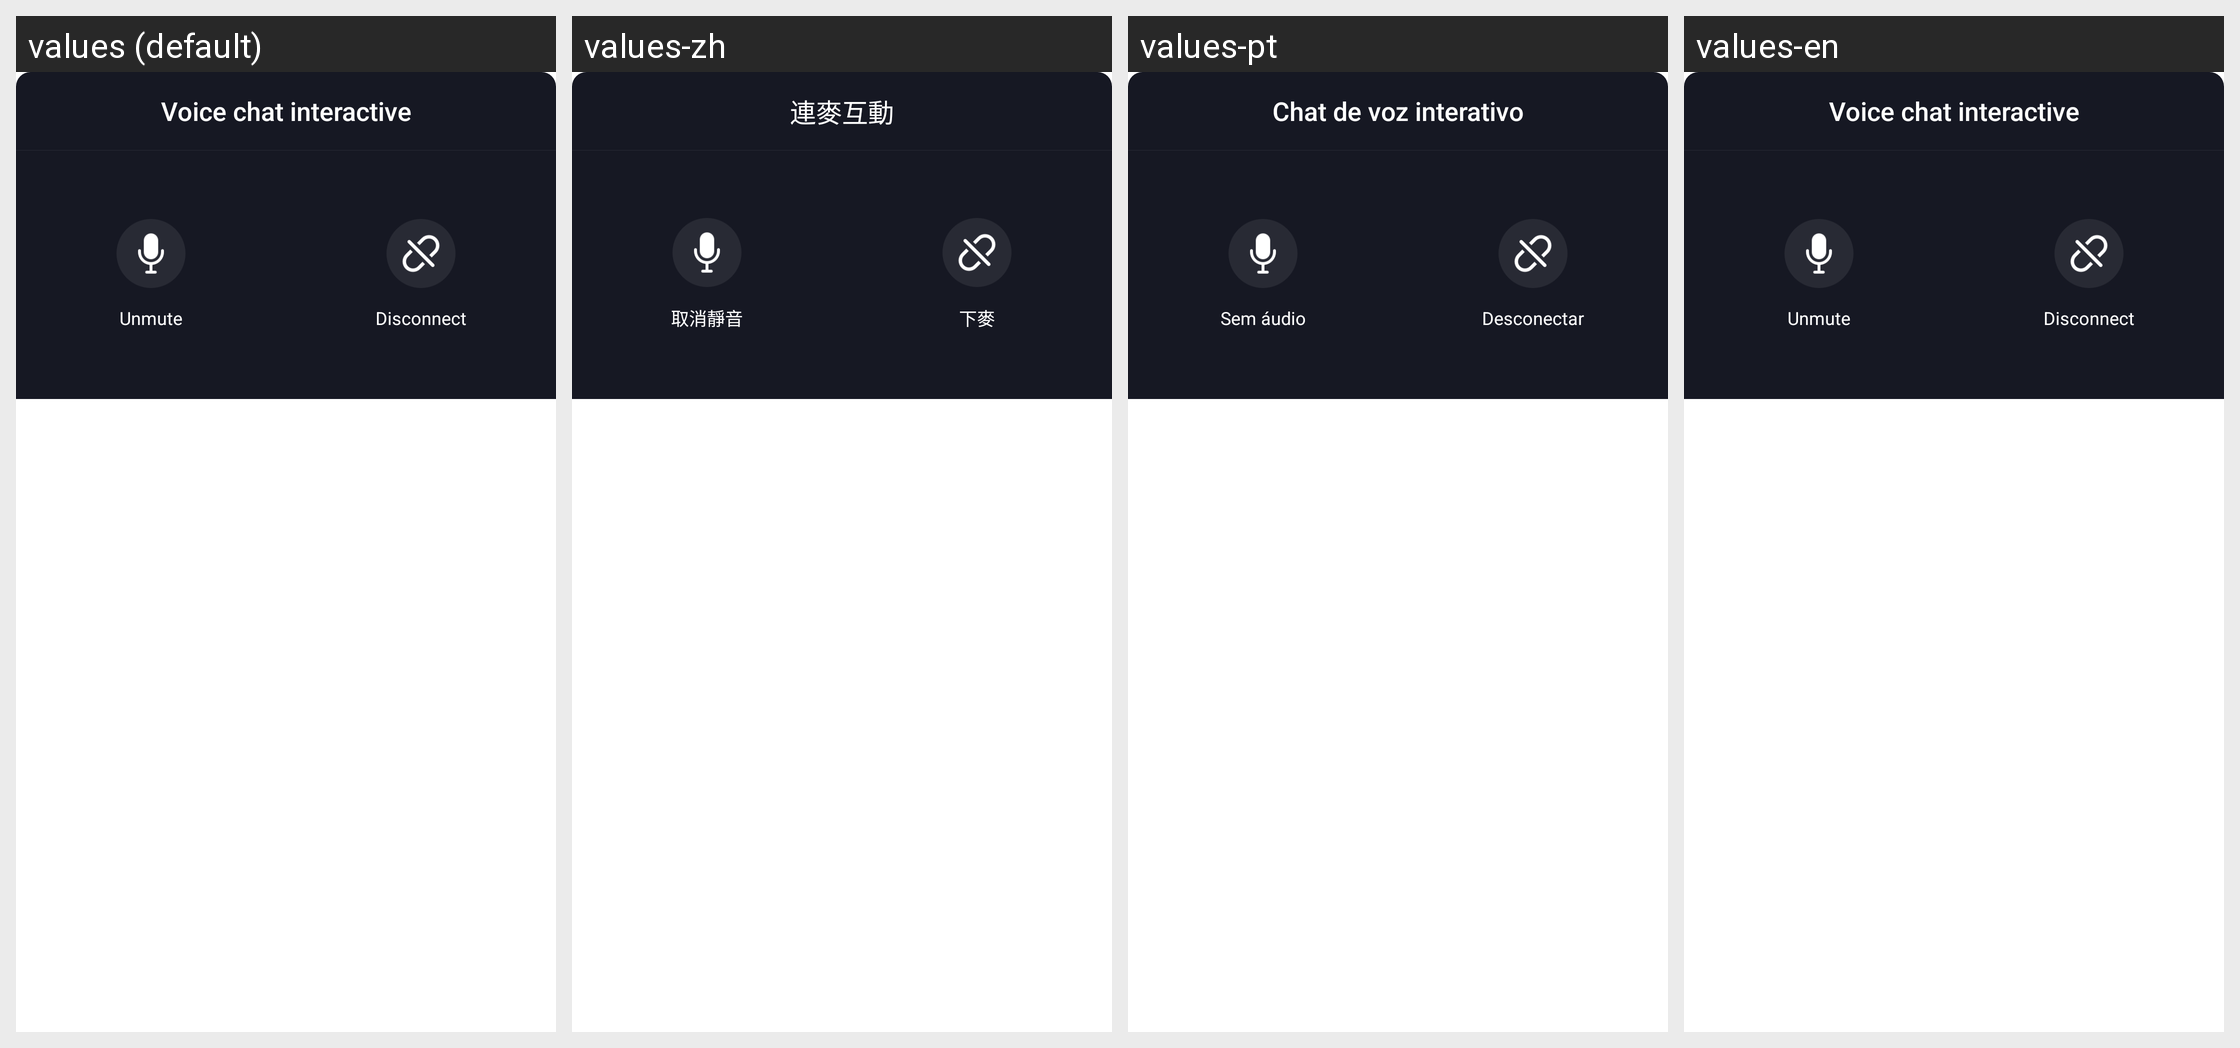

The same Android screen rendered under several of its app's locales, left to right. List the strings drawn on it with the default value and each locale's translation.
Android screen res/layout/dialog_lianmai_interactive.xml rendered under 4 locales, left to right: values (default), values-zh, values-pt, values-en. Device: Nexus 5 (rendered at 1080×1920; each locale shown at half size, 540×960, under a caption strip naming it); theme AppTheme.NoActionBar.StatusBarWhite.
Other locales in the repository, not shown: values-af, values-ar, values-ar-rAE, values-as, values-cs, values-da, values-de, values-de-rDE, values-el, values-en-rGB, values-en-rUS, values-es, values-es-rES, values-es-rUS, values-eu, values-fa, values-fi, values-fr, values-fr-rCA, values-fr-rFR, values-gu, values-hr, values-hu, values-in, values-it, values-iw, values-ja, values-ja-rJP, values-km, values-kn, values-ko, values-ko-rKR, values-ky, values-ml, values-mr, values-ms, values-my, values-nb, values-ne, values-nl, values-or, values-pa, values-pl, values-pt-rPT, values-ro, values-ru-rRU, values-sk, values-sl, values-sv, values-ta, values-te, values-tl, values-tr, values-ur, values-vi, values-vi-rVN, values-zh-rCN, values-zh-rHK, values-zh-rTW.
Strings drawn on this screen, with the default value and each locale's value (text and hints the layout hard-codes, and strings that could not be matched under every locale, appear in the picture but are not listed):

common.lianmai.interactive
  values: Voice chat interactive
  values-zh: 連麥互動
  values-pt: Chat de voz interativo
  values-en: Voice chat interactive

voice.unmute
  values: Unmute
  values-zh: 取消靜音
  values-pt: Sem áudio
  values-en: Unmute

voice.leave
  values: Disconnect
  values-zh: 下麥
  values-pt: Desconectar
  values-en: Disconnect
